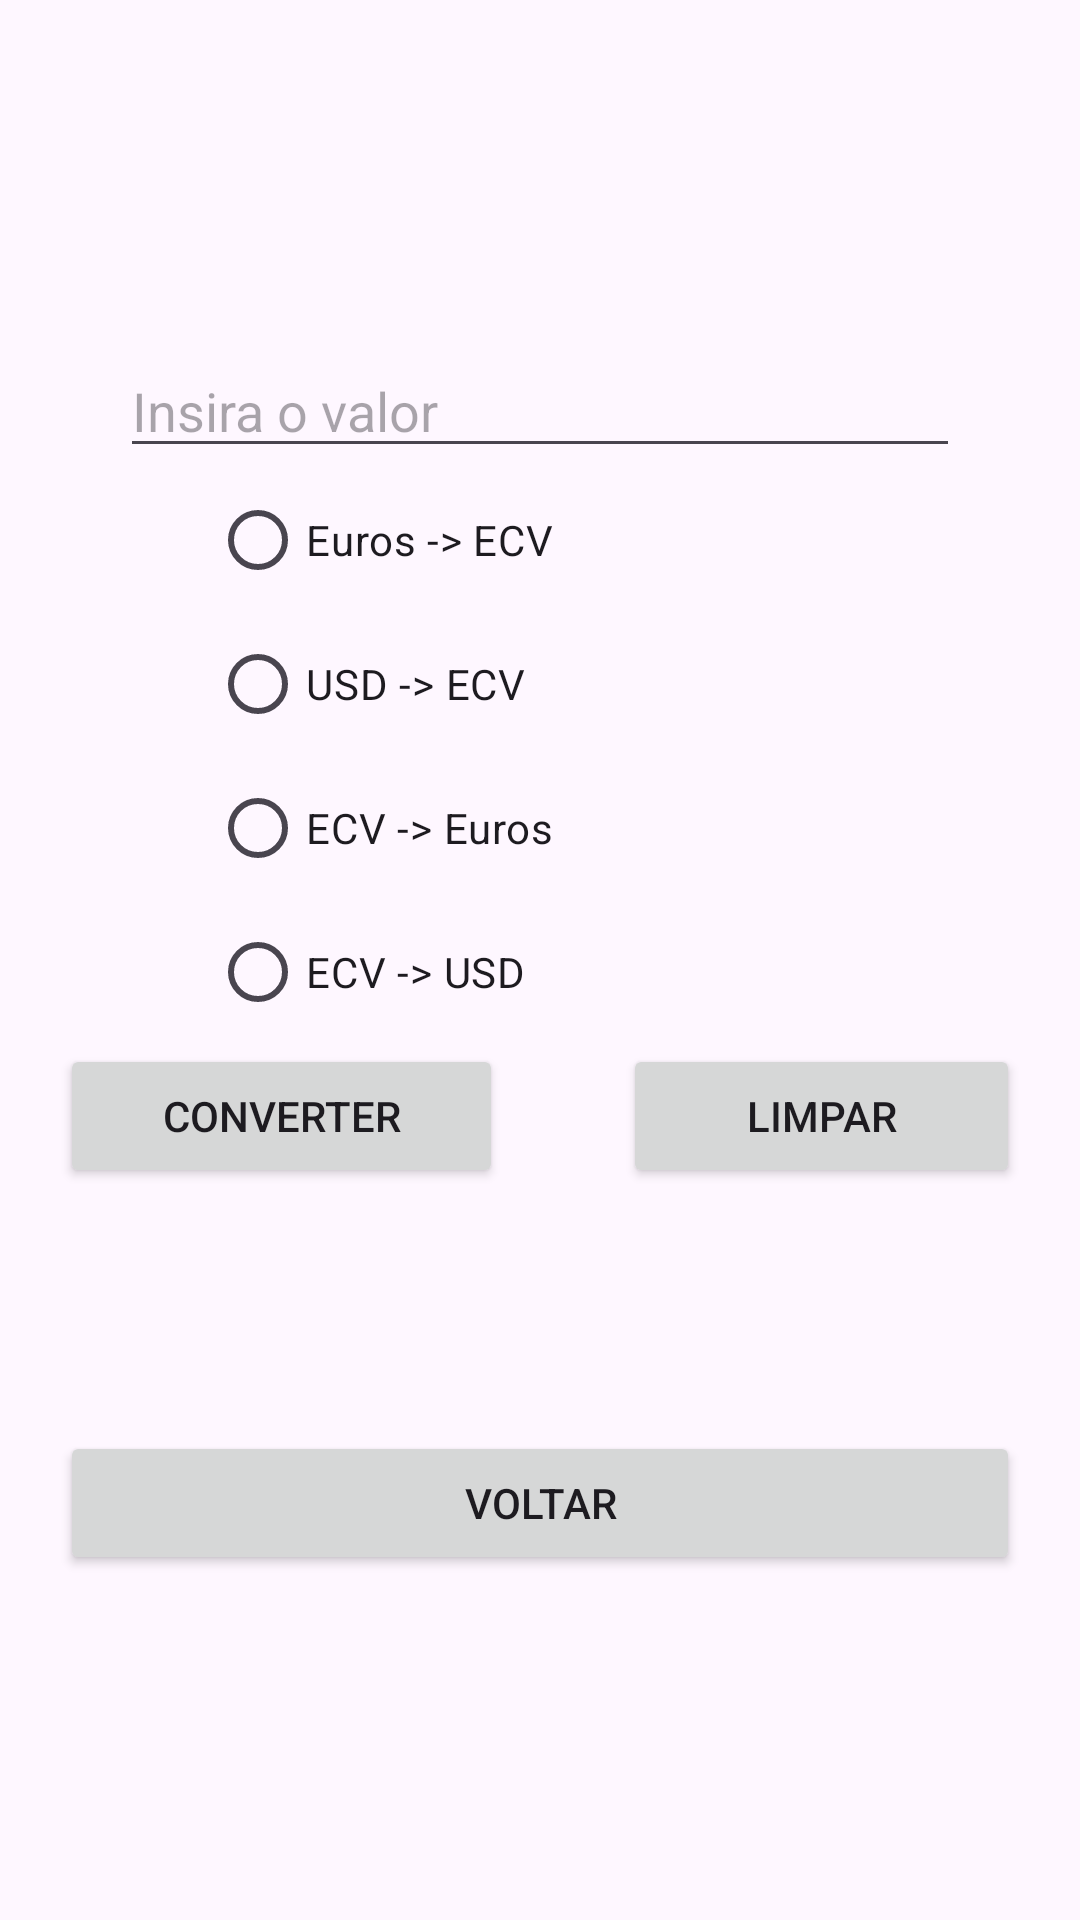

The Android layout XML behind this screen, and the referenced resources:
<!-- AndroidManifest.xml: application theme Theme.IndeceMassaCorporal -->
<!-- res/layout/activity_conversor.xml -->
<?xml version="1.0" encoding="utf-8"?>
<androidx.constraintlayout.widget.ConstraintLayout xmlns:android="http://schemas.android.com/apk/res/android"
    xmlns:app="http://schemas.android.com/apk/res-auto"
    xmlns:tools="http://schemas.android.com/tools"
    android:layout_width="match_parent"
    android:layout_height="match_parent"
    tools:context=".ConversorActivity">

    <LinearLayout
        android:layout_width="match_parent"
        android:layout_height="match_parent"
        android:gravity="center"
        android:orientation="vertical">

        <EditText
            android:id="@+id/textvalor"
            android:layout_width="match_parent"
            android:layout_height="wrap_content"
            android:layout_marginHorizontal="40dp"

            android:ems="10"
            android:hint="Insira o valor"
            android:inputType="numberDecimal" />

        <RadioGroup
            android:layout_width="match_parent"
            android:layout_height="wrap_content">

            <RadioButton
                android:id="@+id/euros_to_escudos"
                android:layout_width="match_parent"
                android:layout_height="wrap_content"
                android:layout_marginHorizontal="70dp"
                android:text="Euros -> ECV" />

            <RadioButton
                android:id="@+id/dolar_to_escudos"
                android:layout_width="match_parent"
                android:layout_height="wrap_content"
                android:layout_marginHorizontal="70dp"
                android:text="USD -> ECV" />

            <RadioButton
                android:id="@+id/escudos_to_euros"
                android:layout_width="match_parent"
                android:layout_height="wrap_content"
                android:layout_marginHorizontal="70dp"
                android:text="ECV -> Euros" />

            <RadioButton
                android:id="@+id/escudos_to_dolar"
                android:layout_width="match_parent"
                android:layout_height="wrap_content"
                android:layout_marginHorizontal="70dp"
                android:text="ECV -> USD" />
        </RadioGroup>

        <LinearLayout
            android:layout_width="match_parent"
            android:layout_height="wrap_content"
            android:orientation="horizontal">


            <Button
                android:id="@+id/btnconverter"
                android:layout_width="wrap_content"
                android:layout_height="wrap_content"
                android:layout_weight="1"
                android:layout_marginHorizontal="20dp"
                android:text="Converter" />

            <Button
                android:id="@+id/btnlimpar"
                android:layout_width="wrap_content"
                android:layout_height="wrap_content"
                android:layout_weight="1"
                android:layout_marginHorizontal="20dp"
                android:text="Limpar" />
        </LinearLayout>

        <TextView
            android:id="@+id/resultado"
            android:layout_width="315dp"
            android:layout_height="61dp"
            android:textColor="@color/white"
            android:textSize="20dp" />

        <Button
            android:id="@+id/btnvoltar"
            android:layout_width="match_parent"
            android:layout_marginTop="20dp"
            android:layout_marginHorizontal="20dp"
            android:layout_height="wrap_content"
            android:text="voltar" />

    </LinearLayout>
</androidx.constraintlayout.widget.ConstraintLayout>
<!-- resources referenced by this layout -->
<resources>
  <style name="Theme.IndeceMassaCorporal" parent="Base.Theme.IndeceMassaCorporal" />
  <style name="Base.Theme.IndeceMassaCorporal" parent="Theme.Material3.DayNight.NoActionBar">
          
          
      </style>
  <!-- not gathered from this repository: default colours our renderer supplied (Android Studio template values) -->
  <color name="white">#FFFFFFFF</color>
</resources>
